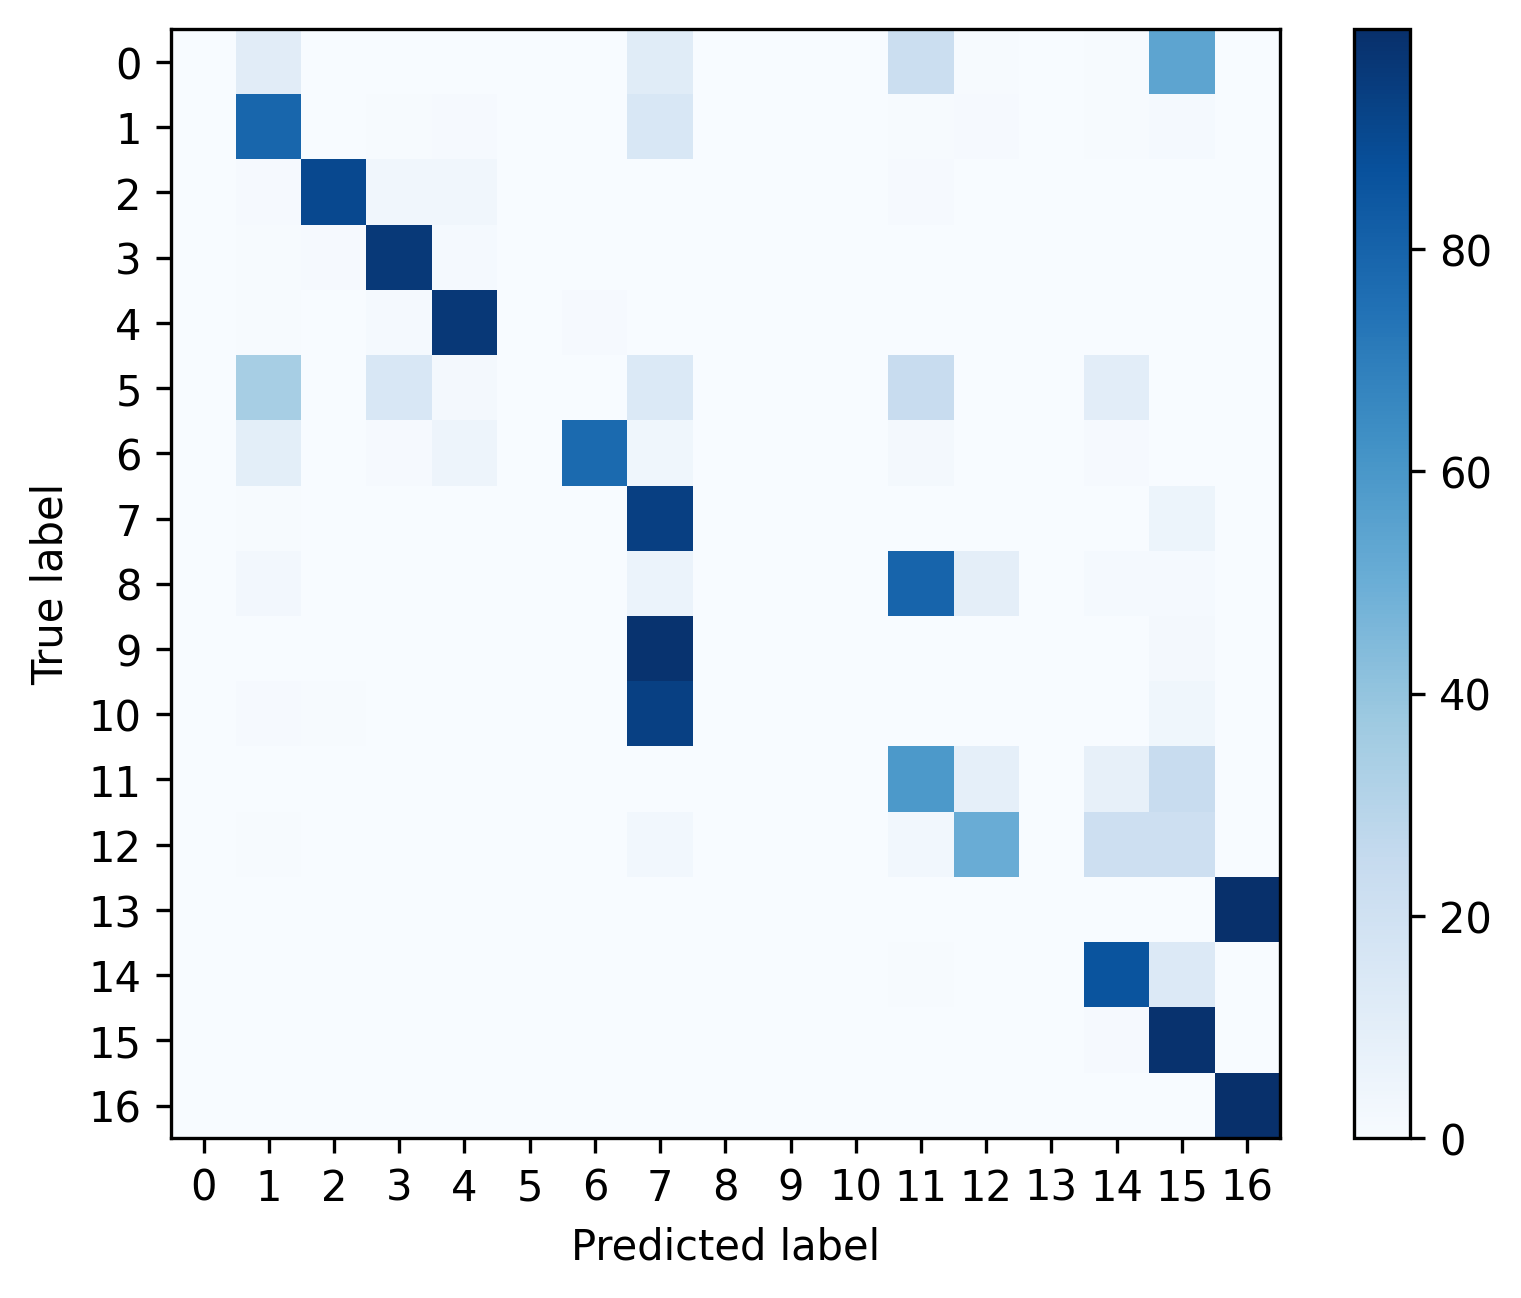

The file beside this chart, header and first rows:
, 0, 1, 2, 3, 4, 5, 6, 7, 8, 9, 10, 11, 12, 13, 14, 15, 16
0, 0.0, 0.1094, 0.0, 0.0, 0.0, 0.0, 0.0, 0.1146, 0.0, 0.0, 0.0, 0.224, 0.005208, 0.0, 0.005208, 0.5417, 0.0
1, 0.0, 0.7911, 0.0032, 0.006629, 0.008914, 0.0, 0.001143, 0.1529, 0.0, 0.0, 0.0002286, 0.005714, 0.0112, 0.0, 0.004571, 0.01234, 0.002057
2, 0.0, 0.01161, 0.9041, 0.03408, 0.03333, 0.0, 0.002622, 0.001498, 0.0007491, 0.0, 0.0, 0.007865, 0.0, 0.0, 0.002996, 0.0007491, 0.0003745
3, 0.0, 0.005141, 0.007969, 0.9627, 0.01452, 0.0, 0.002442, 0.0007712, 0.0, 0.0, 0.0002571, 0.002185, 0.0001285, 0.0, 0.001157, 0.0, 0.002699
4, 0.0, 0.005717, 0.002373, 0.01532, 0.9631, 0.0, 0.008522, 0.002265, 0.0, 0.0, 0.0, 0.001726, 0.0001079, 0.0, 0.0007551, 0.0, 0.0001079
5, 0.0, 0.3448, 0.0, 0.1552, 0.01724, 0.0, 0.0, 0.1379, 0.0, 0.0, 0.0, 0.2414, 0.0, 0.0, 0.1034, 0.0, 0.0
6, 0.0, 0.1005, 0.0, 0.01058, 0.04762, 0.0, 0.7725, 0.03704, 0.0, 0.0, 0.0, 0.02116, 0.0, 0.0, 0.01058, 0.0, 0.0
7, 0.0, 0.004053, 0.0, 0.000559, 6.987631891551953e-05, 0.0, 6.987631891551953e-05, 0.9389, 0.0, 0.0, 6.987631891551953e-05, 0.001467, 0.0002096, 0.0, 0.0001398, 0.05415, 0.0003494
8, 0.0, 0.02381, 0.0, 0.0, 0.0, 0.0, 0.0, 0.05952, 0.0, 0.0, 0.0, 0.7976, 0.09524, 0.0, 0.0119, 0.0119, 0.0
9, 0.0, 0.0003793, 0.0, 0.0, 0.0, 0.0, 0.0, 0.9834, 0.0, 0.0, 0.0, 0.0005057, 0.0, 0.0, 0.0, 0.01568, 0.0
10, 0.0, 0.01164, 0.005822, 0.002183, 0.001456, 0.0, 0.0, 0.9352, 0.0, 0.0, 0.0007278, 0.002183, 0.0, 0.0, 0.002911, 0.03712, 0.0007278
11, 0.0, 0.001942, 0.0004854, 0.003155, 0.0, 0.0, 0.0, 0.0004854, 0.0, 0.0, 0.0, 0.5891, 0.08641, 0.0, 0.07937, 0.2391, 0.0
12, 0.0, 0.007521, 0.0, 0.0, 0.002256, 0.0, 0.0, 0.02858, 0.0, 0.0, 0.0, 0.02883, 0.5061, 0.0, 0.2131, 0.2136, 0.0
13, 0.0, 0.0009372, 0.0, 0.0, 0.0003124, 0.0, 0.0, 0.0, 0.0, 0.0, 0.0, 0.0006248, 0.0, 0.0, 0.0003124, 0.0, 0.9978
14, 0.0, 0.0004048, 0.0, 8.096510404015869e-05, 0.0, 0.0, 0.0, 0.0002429, 0.0, 0.0, 0.0, 0.005506, 0.001862, 0.0, 0.8579, 0.1339, 8.096510404015869e-05
15, 0.0, 0.0002199, 0.0, 0.0, 7.331378299120235e-05, 0.0, 0.0, 0.0002199, 0.0, 0.0, 0.0, 0.0001466, 7.331378299120235e-05, 0.0, 0.01019, 0.9891, 0.0
16, 0.0, 0.003662, 8.932559178204556e-05, 0.0, 0.0, 0.0, 0.0, 8.932559178204556e-05, 0.0, 0.0, 0.0, 0.0003573, 0.0, 0.0, 0.000268, 0.0, 0.9955
